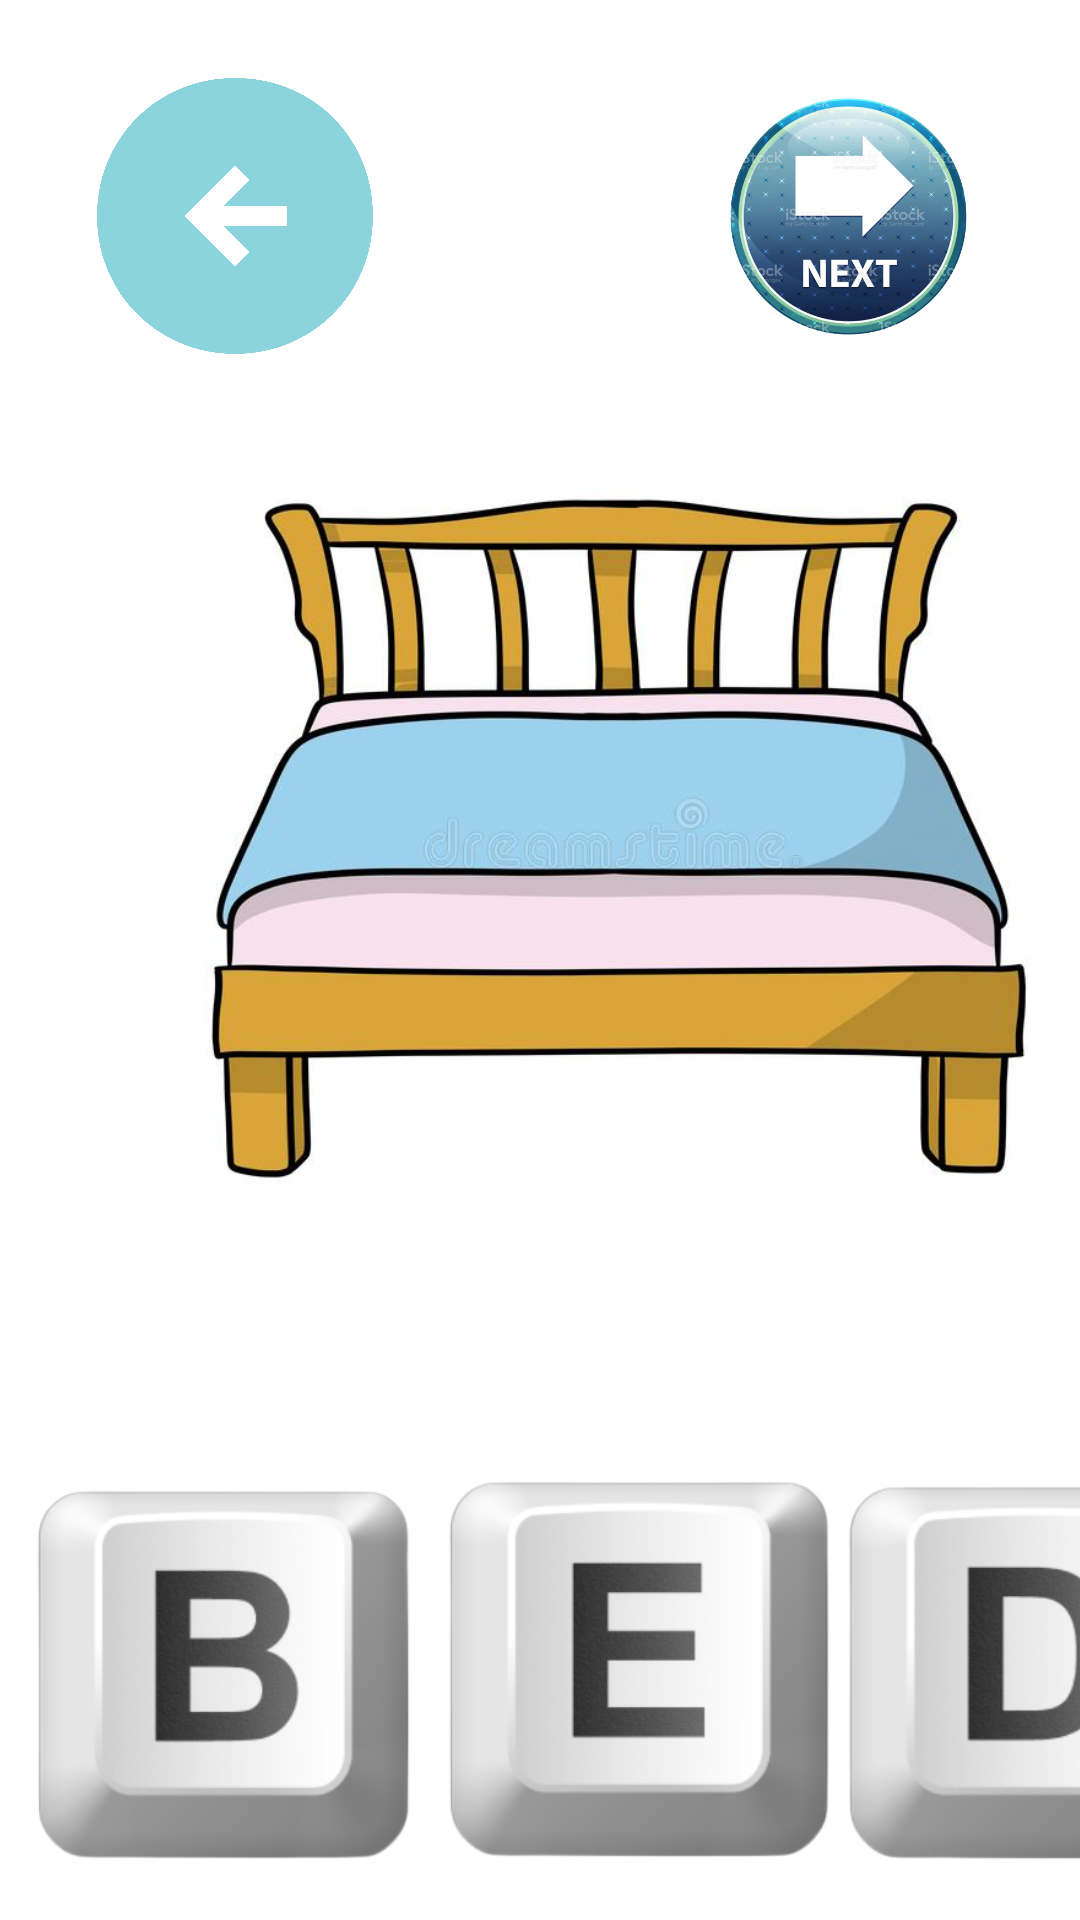

This screen was rendered from an Android layout file. Write that file and the resources it references.
<!-- AndroidManifest.xml: application theme AppTheme -->
<!-- res/layout/bed.xml -->
<?xml version="1.0" encoding="utf-8"?>
<androidx.constraintlayout.widget.ConstraintLayout xmlns:android="http://schemas.android.com/apk/res/android"
    xmlns:app="http://schemas.android.com/apk/res-auto"
    xmlns:tools="http://schemas.android.com/tools"
    android:layout_width="match_parent"
    android:layout_height="match_parent">

    <ImageView
        android:id="@+id/imageView9"
        android:layout_width="405dp"
        android:layout_height="327dp"
        android:clickable="true"
        app:layout_constraintBottom_toBottomOf="parent"
        app:layout_constraintEnd_toEndOf="parent"
        app:layout_constraintHorizontal_bias="0.0"
        app:layout_constraintStart_toStartOf="parent"
        app:layout_constraintTop_toTopOf="parent"
        app:layout_constraintVertical_bias="0.374"
        app:srcCompat="@drawable/bed" />

    <ImageView
        android:id="@+id/imageView11"
        android:layout_width="131dp"
        android:layout_height="131dp"
        android:clickable="true"
        app:layout_constraintBottom_toBottomOf="parent"
        app:layout_constraintEnd_toEndOf="parent"
        app:layout_constraintHorizontal_bias="0.042"
        app:layout_constraintStart_toStartOf="parent"
        app:layout_constraintTop_toBottomOf="@+id/imageView9"
        app:layout_constraintVertical_bias="0.713"
        app:srcCompat="@drawable/b_key" />

    <ImageView
        android:id="@+id/imageView12"
        android:layout_width="150dp"
        android:layout_height="138dp"
        android:layout_marginStart="140dp"
        android:clickable="true"
        app:layout_constraintBottom_toBottomOf="parent"
        app:layout_constraintStart_toStartOf="parent"
        app:layout_constraintTop_toBottomOf="@+id/imageView9"
        app:layout_constraintVertical_bias="0.758"
        app:srcCompat="@drawable/e_key" />

    <ImageView
        android:id="@+id/imageView13"
        android:layout_width="172dp"
        android:layout_height="134dp"
        android:layout_marginStart="260dp"
        android:clickable="true"
        app:layout_constraintBottom_toBottomOf="parent"
        app:layout_constraintStart_toStartOf="parent"
        app:layout_constraintTop_toBottomOf="@+id/imageView9"
        app:layout_constraintVertical_bias="0.739"
        app:srcCompat="@drawable/d_key" />

    <ImageView
        android:id="@+id/imageView14"
        android:layout_width="144dp"
        android:layout_height="96dp"
        app:layout_constraintBottom_toBottomOf="parent"
        app:layout_constraintEnd_toEndOf="parent"
        app:layout_constraintHorizontal_bias="0.029"
        app:layout_constraintStart_toStartOf="parent"
        app:layout_constraintTop_toTopOf="parent"
        app:layout_constraintVertical_bias="0.044"
        app:srcCompat="@drawable/back" />

    <ImageView
        android:id="@+id/imageView15"
        android:layout_width="99dp"
        android:layout_height="95dp"
        app:layout_constraintBottom_toBottomOf="parent"
        app:layout_constraintEnd_toEndOf="parent"
        app:layout_constraintHorizontal_bias="0.894"
        app:layout_constraintStart_toStartOf="parent"
        app:layout_constraintTop_toTopOf="parent"
        app:layout_constraintVertical_bias="0.045"
        app:srcCompat="@drawable/next" />
</androidx.constraintlayout.widget.ConstraintLayout>
<!-- resources referenced by this layout -->
<resources>
  <!-- drawable b_key: png bitmap (drawable, 39756 bytes) -->
  <!-- drawable back: png bitmap (drawable, 48714 bytes) -->
  <!-- drawable bed: jpg bitmap (drawable, 39212 bytes) -->
  <!-- drawable d_key: png bitmap (drawable, 39299 bytes) -->
  <!-- drawable e_key: png bitmap (drawable, 38203 bytes) -->
  <!-- drawable next: png bitmap (drawable, 203338 bytes) -->
  <style name="AppTheme" parent="Theme.AppCompat.Light.NoActionBar">
          <item name="android:windowBackground">@color/background</item>
          <item name="colorPrimary">@color/colorPrimary</item>
          <item name="colorPrimaryDark">@color/colorPrimaryDark</item>
          <item name="colorAccent">@color/colorAccent</item>
      </style>
  <color name="colorPrimary">#6200EE</color>
  <color name="colorPrimaryDark">#3700B3</color>
  <color name="colorAccent">#03DAC5</color>
</resources>
